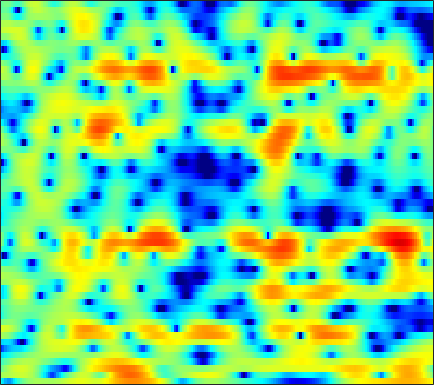

Data behind this chart, as committed beside it:
-4.5277, -5.8094, -7.4796, -8.539, -8.4951, -7.316, -5.6055, -4.3584, -2.9052, -1.7325, -0.83158, -0.27099, 0.33285, 0.7692, 1.0115, 1.2342, 1.3322, 1.3614, 1.3262, 1.2908, 1.2189, 1.1736, 1.1539, 1.1687
1.223, 1.337, 1.497, 1.672, 1.819, 2.032, 2.242, 2.385, 2.542, 2.634, 2.635, 2.567, 2.357, 2, 1.623, 0.9708, 0.1116, -0.6792, -1.955, -3.541, -5.484, -7.183, -9.712, -11.79
-1.052, -0.2665, 0.6138, 1.336, 1.79, 2.285, 2.671, 2.893, 3.091, 3.174, 3.136, 3.037, 2.775, 2.378, 1.977, 1.309, 0.4717, -0.2666, -1.399, -2.68, -4.057, -5.117, -6.447, -7.593
-2.643, -2.076, -1.377, -0.7328, -0.292, 0.2295, 0.6838, 0.9805, 1.32, 1.579, 1.771, 1.863, 1.917, 1.887, 1.816, 1.642, 1.394, 1.165, 0.8136, 0.4129, -0.01458, -0.3527, -0.8343, -1.339
-5.981, -5.574, -4.974, -4.337, -3.87, -3.272, -2.718, -2.313, -1.803, -1.336, -0.8939, -0.5743, -0.1821, 0.1832, 0.434, 0.7264, 0.9748, 1.132, 1.313, 1.442, 1.527, 1.562, 1.572, 1.547
-12.82, -10.96, -9.185, -7.982, -7.389, -6.831, -6.534, -6.378, -6.173, -5.846, -5.292, -4.701, -3.784, -2.786, -2.033, -1.078, -0.212, 0.3613, 1.03, 1.58, 2.031, 2.304, 2.605, 2.839
-6.369, -6.016, -5.713, -5.729, -6.017, -6.855, -8.398, -10.17, -14.07, -22.39, -21.4, -14.38, -9.372, -6.203, -4.42, -2.532, -1.035, -0.1191, 0.8892, 1.678, 2.276, 2.62, 2.956, 3.178
1.461, 1.242, 0.8722, 0.3584, -0.1557, -0.9854, -1.992, -2.818, -3.906, -4.748, -5.158, -5.119, -4.647, -3.85, -3.118, -2.027, -0.8658, -0.03174, 1.007, 1.871, 2.494, 2.775, 2.855, 2.569
3.312, 3.243, 3.063, 2.778, 2.472, 1.939, 1.237, 0.5915, -0.4297, -1.723, -3.341, -4.893, -7.757, -11.95, -14.79, -11.35, -6.554, -3.956, -1.449, 0.2905, 1.437, 1.963, 2.234, 2.01
-0.5756, -0.1525, 0.2743, 0.5249, 0.5793, 0.5071, 0.2467, -0.07022, -0.6561, -1.423, -2.351, -3.157, -4.262, -5.101, -5.339, -4.931, -3.904, -2.951, -1.667, -0.5455, 0.3339, 0.8309, 1.288, 1.576
-3.95, -2.988, -1.997, -1.281, -0.903, -0.5677, -0.4069, -0.3791, -0.4308, -0.5875, -0.7991, -0.9748, -1.182, -1.33, -1.366, -1.296, -1.109, -0.9026, -0.5647, -0.1836, 0.2004, 0.4737, 0.8192, 1.121
-3.211, -2.568, -1.805, -1.176, -0.7858, -0.3539, -0.02576, 0.1479, 0.2665, 0.2846, 0.2172, 0.1246, -0.03672, -0.2425, -0.4022, -0.5944, -0.7228, -0.7676, -0.7455, -0.6471, -0.4415, -0.2305, 0.09413, 0.4332
-1.77, -1.569, -1.157, -0.5936, -0.1208, 0.4907, 1.012, 1.311, 1.573, 1.654, 1.534, 1.319, 0.8596, 0.2128, -0.3685, -1.243, -2.126, -2.687, -3.147, -3.136, -2.711, -2.226, -1.493, -0.7847
-5.116, -5.669, -4.416, -2.166, -0.5774, 1.122, 2.367, 3.023, 3.562, 3.768, 3.625, 3.276, 2.487, 1.299, 0.05223, -2.231, -5.616, -9.442, -17.36, -13.45, -7.853, -5.446, -3.444, -2.224
-4.923, -5.791, -4.291, -1.71, -0.01964, 1.728, 2.959, 3.585, 4.101, 4.274, 4.158, 3.876, 3.239, 2.29, 1.4, -0.03504, -1.671, -2.872, -3.99, -4.271, -3.94, -3.663, -3.577, -4.053
1.083, 0.9344, 0.9648, 1.226, 1.495, 1.858, 2.163, 2.327, 2.425, 2.358, 2.143, 1.907, 1.482, 0.9645, 0.5384, -0.02365, -0.5601, -0.9295, -1.333, -1.648, -1.974, -2.256, -2.75, -3.533
1.785, 1.617, 1.445, 1.315, 1.237, 1.129, 0.9832, 0.8334, 0.5406, 0.1639, -0.3161, -0.717, -1.248, -1.69, -1.942, -2.122, -2.107, -2, -1.791, -1.543, -1.291, -1.125, -0.9711, -0.8517
0.8398, 0.5486, 0.2541, 0.04664, -0.05877, -0.194, -0.4047, -0.6631, -1.176, -1.927, -2.978, -3.986, -5.53, -7.026, -7.762, -7.549, -6.241, -5.017, -3.459, -2.166, -1.071, -0.3858, 0.3726, 1.021
-2.89, -3.64, -3.917, -3.494, -2.976, -2.347, -1.943, -1.829, -2.008, -2.628, -3.768, -5.098, -7.717, -11.93, -15.87, -14.28, -9.073, -6.367, -3.809, -1.957, -0.5802, 0.2364, 1.155, 1.93
-11.23, -21.78, -15.95, -8.876, -6.212, -3.994, -2.573, -1.882, -1.334, -1.18, -1.305, -1.565, -2.093, -2.538, -2.737, -2.663, -2.212, -1.712, -1.052, -0.4221, 0.07317, 0.3483, 0.6924, 1.06
-2.177, -3.435, -4.375, -4.435, -4.07, -3.204, -2.068, -1.198, -0.1467, 0.685, 1.215, 1.456, 1.589, 1.508, 1.376, 1.129, 0.8117, 0.5694, 0.23, -0.2034, -0.7482, -1.246, -2.233, -3.509
0.6691, -1.135, -4.132, -8.118, -11.11, -9.322, -4.859, -2.337, 0.04767, 1.679, 2.68, 3.098, 3.264, 3.001, 2.55, 1.649, 0.4114, -0.6797, -2.055, -3.029, -3.473, -3.672, -4.385, -5.981
0.3385, -0.8527, -2.659, -4.416, -5.179, -4.612, -2.784, -1.31, 0.3875, 1.6, 2.37, 2.64, 2.585, 2.078, 1.312, -0.3075, -2.846, -5.796, -12.73, -26.58, -10.67, -6.994, -4.191, -2.484
-2.006, -1.944, -1.864, -1.726, -1.56, -1.159, -0.5965, -0.1167, 0.5059, 1.033, 1.377, 1.494, 1.433, 1.085, 0.6359, -0.2213, -1.304, -2.181, -3.182, -3.576, -3.216, -2.608, -1.641, -0.6984
-4.943, -4.025, -3.086, -2.355, -1.884, -1.314, -0.7996, -0.4363, 0.0002553, 0.3849, 0.6786, 0.8406, 0.9599, 0.9563, 0.8895, 0.7311, 0.518, 0.3625, 0.1912, 0.1228, 0.1623, 0.2564, 0.4457, 0.6331
-5.452, -4.651, -3.781, -3.099, -2.663, -2.161, -1.714, -1.387, -0.9523, -0.5188, -0.08575, 0.2193, 0.5867, 0.9021, 1.098, 1.299, 1.437, 1.509, 1.573, 1.603, 1.603, 1.587, 1.524, 1.402
-4.489, -4.163, -3.841, -3.652, -3.585, -3.542, -3.444, -3.287, -2.891, -2.284, -1.527, -0.9212, -0.1315, 0.5821, 1.041, 1.539, 1.918, 2.123, 2.308, 2.398, 2.406, 2.357, 2.215, 1.988
-3.487, -3.461, -3.688, -4.243, -4.917, -6.148, -7.61, -8.465, -8.306, -6.541, -4.323, -2.799, -1.106, 0.198, 0.9548, 1.716, 2.231, 2.485, 2.671, 2.731, 2.695, 2.62, 2.479, 2.284
-2.24, -2.26, -2.61, -3.417, -4.411, -6.449, -9.784, -13.36, -14.19, -8.835, -4.828, -2.713, -0.6652, 0.7493, 1.484, 2.126, 2.434, 2.485, 2.356, 2.078, 1.73, 1.497, 1.297, 1.249
-1.237, -1.04, -0.9536, -1.079, -1.287, -1.673, -2.011, -2.094, -1.821, -1.081, -0.1006, 0.6471, 1.509, 2.124, 2.391, 2.45, 2.155, 1.695, 0.7393, -0.6033, -2.253, -3.463, -4.376, -3.839
-1.914, -1.446, -0.9094, -0.4496, -0.1505, 0.2142, 0.5691, 0.8508, 1.251, 1.67, 2.078, 2.338, 2.577, 2.632, 2.528, 2.137, 1.413, 0.5971, -0.9363, -3.191, -6.57, -10.5, -17.39, -11.73
-4.324, -3.623, -2.691, -1.767, -1.108, -0.2737, 0.4654, 0.9537, 1.524, 1.983, 2.326, 2.494, 2.583, 2.495, 2.292, 1.846, 1.18, 0.5251, -0.5326, -1.748, -2.977, -3.741, -4.304, -4.127
-8.317, -7.319, -5.643, -3.926, -2.722, -1.304, -0.1311, 0.6, 1.385, 1.978, 2.383, 2.579, 2.688, 2.624, 2.461, 2.086, 1.535, 1.018, 0.2168, -0.6447, -1.481, -2.014, -2.504, -2.638
-22.25, -14.68, -8.837, -5.269, -3.333, -1.436, -0.01241, 0.8054, 1.645, 2.26, 2.696, 2.912, 3.067, 3.077, 2.978, 2.673, 2.14, 1.599, 0.6403, -0.5922, -2.095, -3.328, -4.851, -5.59
-6.543, -5.782, -4.141, -2.48, -1.412, -0.3149, 0.4687, 0.888, 1.306, 1.61, 1.898, 2.107, 2.392, 2.623, 2.718, 2.692, 2.416, 1.986, 1.061, -0.3879, -2.593, -4.984, -10.28, -20.52
-0.127, -0.216, -0.2425, -0.2245, -0.2618, -0.3977, -0.7472, -1.13, -1.796, -2.444, -2.751, -2.508, -1.628, -0.4825, 0.3145, 1.142, 1.623, 1.705, 1.482, 0.8769, -0.0121, -0.8197, -1.768, -2.219
1.728, 1.256, 0.5954, -0.1316, -0.7507, -1.714, -2.924, -4.13, -6.49, -10.5, -19.3, -18.03, -9.059, -4.487, -2.269, -0.2475, 1.004, 1.592, 1.963, 1.966, 1.703, 1.388, 0.955, 0.595
1.698, 0.9154, -0.2007, -1.372, -2.215, -3.313, -4.23, -4.85, -5.67, -6.374, -6.593, -5.932, -4.098, -1.966, -0.4605, 1.12, 2.255, 2.816, 3.185, 3.155, 2.708, 2.149, 1.056, -0.289
-0.2934, -1.358, -3.197, -5.559, -7.685, -9.922, -9.803, -8.359, -6.19, -4.37, -2.778, -1.694, -0.3142, 1.02, 1.933, 2.978, 3.78, 4.162, 4.378, 4.189, 3.536, 2.667, 0.8378, -2.188
-4.562, -5.297, -6.837, -9.248, -11.65, -15.09, -14.13, -11.23, -7.945, -5.519, -3.646, -2.477, -1.099, 0.131, 0.9385, 1.893, 2.669, 3.111, 3.481, 3.554, 3.331, 2.939, 2.168, 1.175
-8.495, -8.11, -7.971, -8.142, -8.276, -8.397, -8.204, -7.804, -7.1, -6.291, -5.48, -4.837, -3.872, -2.82, -1.979, -0.8432, 0.2072, 0.9151, 1.693, 2.275, 2.64, 2.787, 2.854, 2.837
-9.891, -8.785, -7.789, -7.191, -6.997, -6.874, -6.921, -7.086, -7.477, -8.095, -8.808, -9.218, -9.115, -7.837, -6.361, -4.259, -2.373, -1.162, 0.185, 1.249, 2.058, 2.537, 3.011, 3.35
-7.808, -6.963, -6.125, -5.591, -5.398, -5.387, -5.699, -6.196, -7.277, -9.093, -12.19, -16.44, -32.4, -15.73, -10.61, -6.458, -3.685, -2.103, -0.4706, 0.7705, 1.726, 2.292, 2.894, 3.35
-4.916, -4.387, -3.822, -3.458, -3.279, -3.271, -3.5, -3.809, -4.439, -5.28, -6.205, -6.749, -6.894, -6.109, -5.072, -3.538, -2.07, -1.129, -0.08398, 0.7459, 1.404, 1.801, 2.261, 2.648
-2.592, -2.148, -1.685, -1.371, -1.238, -1.168, -1.196, -1.259, -1.389, -1.509, -1.581, -1.557, -1.404, -1.117, -0.8373, -0.433, -0.05756, 0.1478, 0.3327, 0.4041, 0.4201, 0.4471, 0.5313, 0.7292
-0.6252, -0.2036, 0.1328, 0.2768, 0.2576, 0.1968, 0.1421, 0.1316, 0.2346, 0.4589, 0.7708, 1.017, 1.33, 1.567, 1.655, 1.623, 1.334, 0.9548, 0.1808, -0.8792, -2.116, -2.969, -3.661, -3.547
1.458, 1.628, 1.531, 1.088, 0.59, -0.2529, -1.049, -1.354, -1.08, -0.1421, 1.048, 1.88, 2.769, 3.34, 3.529, 3.423, 2.867, 2.115, 0.5342, -1.926, -5.796, -10.56, -23.37, -12.92
2.515, 2.269, 1.621, 0.4851, -0.78, -3.424, -8.22, -15.29, -12.02, -4.576, -0.6751, 1.25, 2.995, 4.036, 4.452, 4.558, 4.204, 3.6, 2.363, 0.635, -1.535, -3.248, -5.058, -5.928
0.5514, 0.149, -0.4583, -1.199, -1.895, -2.975, -4.08, -4.503, -3.877, -2.172, -0.2726, 0.9844, 2.3, 3.178, 3.58, 3.792, 3.668, 3.371, 2.736, 1.881, 0.8679, 0.04713, -1.061, -2.224
-3.728, -4.251, -4.368, -3.982, -3.545, -2.901, -2.238, -1.715, -0.9587, -0.1322, 0.712, 1.297, 1.933, 2.399, 2.62, 2.743, 2.67, 2.521, 2.197, 1.754, 1.232, 0.7917, 0.1685, -0.4628
-12.52, -17.64, -13.35, -8.143, -5.636, -3.343, -1.732, -0.8131, 0.1411, 0.8693, 1.411, 1.694, 1.934, 2.034, 2.022, 1.923, 1.762, 1.615, 1.412, 1.207, 0.9976, 0.8382, 0.6024, 0.3553
-5.84, -6.598, -5.968, -4.176, -2.76, -1.14, 0.1133, 0.8384, 1.54, 1.973, 2.15, 2.129, 1.92, 1.501, 1.088, 0.4738, -0.07431, -0.3716, -0.5299, -0.4358, -0.2213, -0.05024, 0.1123, 0.1508
0.4126, 0.3811, 0.5696, 1.002, 1.406, 1.96, 2.448, 2.725, 2.947, 2.96, 2.727, 2.373, 1.596, 0.4089, -0.7913, -2.847, -5.234, -6.554, -6.348, -4.585, -2.856, -1.918, -1.155, -0.9048
2.277, 2.449, 2.653, 2.833, 2.954, 3.083, 3.162, 3.174, 3.118, 2.943, 2.597, 2.17, 1.288, -0.05625, -1.507, -4.284, -8.486, -12.17, -10.75, -6.412, -3.677, -2.442, -1.613, -1.56
1.404, 1.68, 1.869, 1.862, 1.758, 1.531, 1.275, 1.125, 1.022, 1.036, 1.087, 1.073, 0.9231, 0.5435, 0.1028, -0.6273, -1.333, -1.661, -1.683, -1.308, -0.8081, -0.515, -0.361, -0.5645
-0.4133, -0.1029, -0.04794, -0.4142, -0.9826, -2.11, -3.502, -4.402, -4.69, -3.704, -2.217, -1.177, -0.09515, 0.6083, 0.9366, 1.162, 1.23, 1.234, 1.212, 1.176, 1.122, 1.052, 0.9109, 0.7006
-1.438, -1.038, -0.9867, -1.531, -2.425, -4.495, -8.244, -13.51, -19.77, -9.25, -4.502, -2.29, -0.32, 0.9504, 1.577, 2.092, 2.324, 2.345, 2.219, 1.958, 1.593, 1.282, 0.8617, 0.5122
-1.214, -0.6723, -0.3202, -0.3864, -0.6791, -1.35, -2.151, -2.603, -2.612, -1.824, -0.6134, 0.3011, 1.335, 2.095, 2.467, 2.715, 2.694, 2.509, 2.046, 1.342, 0.4062, -0.4259, -1.641, -2.769
